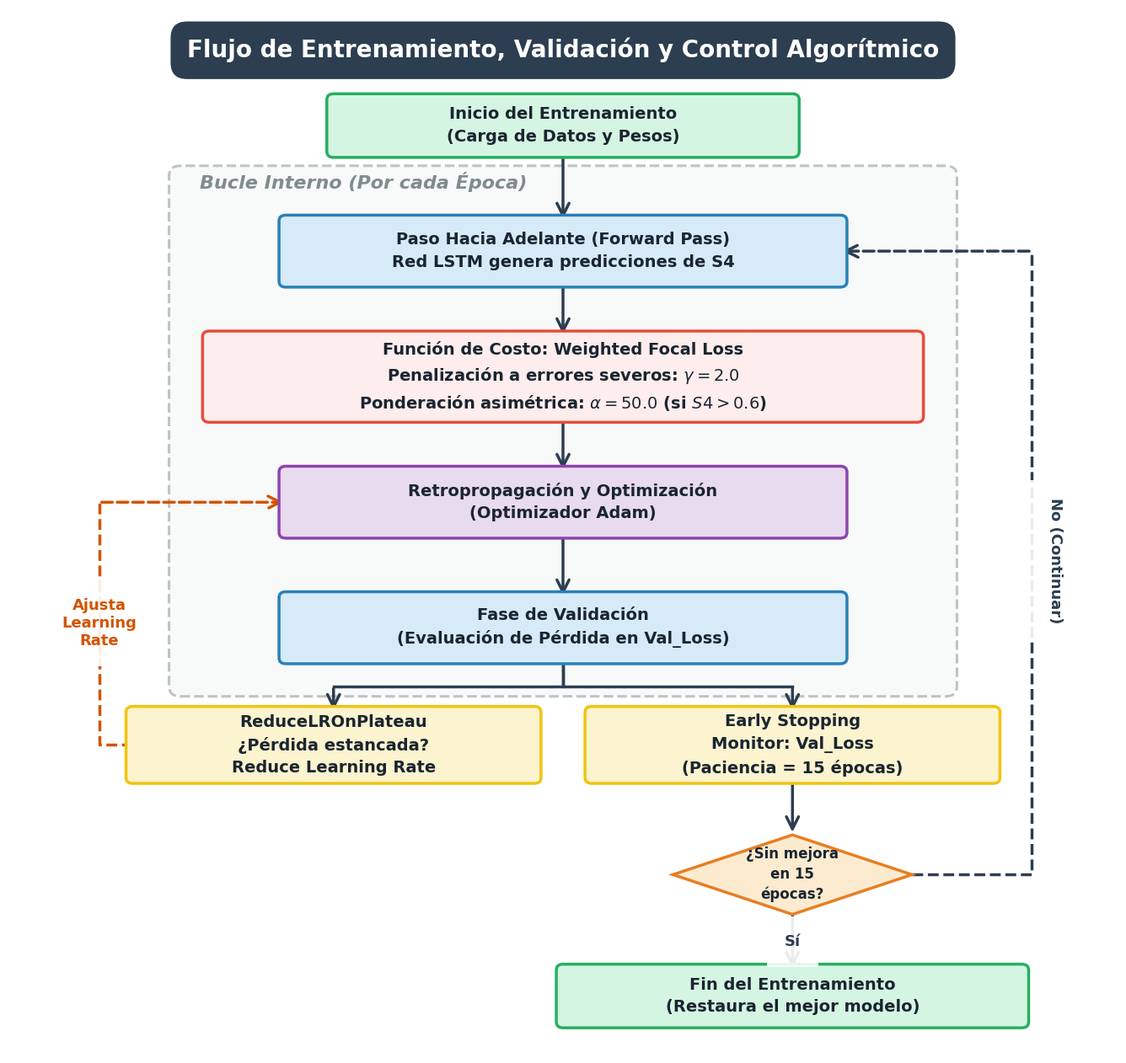

Write Python code to recreate this figure.
import matplotlib.pyplot as plt
import matplotlib.patches as patches

# Configuración profesional de alta resolución para tesis de maestría
plt.rcParams['figure.dpi'] = 600
plt.rcParams['font.family'] = 'DejaVu Sans'

# --- CONSTANTES DE FUENTE AGRESIVAS PARA MÁXIMA LEGIBILIDAD EN HOJA A4 ---
TITLE_SIZE = 20
SECTION_SIZE = 16
LABEL_SIZE = 14
TICK_SIZE = 13
SMALL_SIZE = 12


def generar_flujograma_entrenamiento(output_pdf: str, output_png: str) -> None:
    # Dimensiones equilibradas para que al reducirse a 16cm en Word, la letra mantenga escala real de libro
    fig, ax = plt.subplots(figsize=(14, 13.5))
    fig.patch.set_facecolor('#ffffff')
    ax.set_facecolor('#ffffff')
    ax.axis('off')
    
    # Sistema de coordenadas extendido hacia los márgenes laterales para absorber textos gigantes
    ax.set_xlim(-8, 108)
    ax.set_ylim(-15, 110)

    # =========================================================================
    # FUNCIONES AUXILIARES DE DIBUJO (OPTIMIZADAS PARA FUENTES GRANDES)
    # =========================================================================
    def draw_box(x, y, w, h, text, bg_color, edge_color, font_size=LABEL_SIZE):
        """Dibuja un rectángulo con bordes redondeados y texto gigante centrado."""
        ax.add_patch(patches.FancyBboxPatch(
            (x - w/2, y - h/2), w, h,
            boxstyle="round,pad=0.7", facecolor=bg_color, edgecolor=edge_color, 
            linewidth=2.5, zorder=3
        ))
        ax.text(x, y, text, ha='center', va='center', fontsize=font_size,
                fontweight='bold', color='#1A2530', zorder=4, linespacing=1.5)

    def draw_diamond(x, y, w, h, text, bg_color='#FDEBD0', edge_color='#E67E22'):
        """Dibuja un rombo de decisión adaptado para texto de alta visibilidad."""
        verts = [(x, y+h/2), (x+w/2, y), (x, y-h/2), (x-w/2, y)]
        poly = patches.Polygon(verts, facecolor=bg_color, edgecolor=edge_color, 
                               linewidth=2.5, zorder=3)
        ax.add_patch(poly)
        ax.text(x, y, text, ha='center', va='center', fontsize=SMALL_SIZE, 
                fontweight='bold', color='#1A2530', zorder=4, linespacing=1.4)

    def draw_path(points, color='#2C3E50', lw=2.5, linestyle='-', label=None, label_pos=None, rot=0):
        """Dibuja líneas de flujo con flechas robustas y visibles en impresión."""
        if len(points) > 2:
            x_coords = [p[0] for p in points[:-1]]
            y_coords = [p[1] for p in points[:-1]]
            ax.plot(x_coords, y_coords, color=color, lw=lw, linestyle=linestyle, zorder=2)
        
        x_pen, y_pen = points[-2]
        x_last, y_last = points[-1]
        
        # Flechas de escala incrementada (mutation_scale=26)
        ax.annotate('', xy=(x_last, y_last), xytext=(x_pen, y_pen),
                    arrowprops=dict(arrowstyle='->', color=color, lw=lw, 
                                    mutation_scale=26, linestyle=linestyle), zorder=2)
        
        if label and label_pos:
            ax.text(label_pos[0], label_pos[1], label, ha='center', va='center', 
                    fontsize=TICK_SIZE, fontweight='bold', color=color, rotation=rot,
                    bbox=dict(facecolor='#ffffff', edgecolor='none', alpha=0.9, pad=15), zorder=5)

    # =========================================================================
    # FONDO Y TÍTULO
    # =========================================================================
    ax.text(50, 105, "Flujo de Entrenamiento, Validación y Control Algorítmico", 
            ha='center', va='center', fontsize=TITLE_SIZE, fontweight='bold', color='#ffffff',
            bbox=dict(facecolor='#2C3E50', edgecolor='none', boxstyle='round,pad=0.7'), zorder=5)

    # Contenedor del bucle por Época (ajustado para dar espacio a las fuentes)
    ax.add_patch(patches.FancyBboxPatch(
        (10, 29), 80, 61,  
        boxstyle="round,pad=1.2", facecolor='#F8F9F9', edgecolor='#BDC3C7', 
        linewidth=2.2, linestyle='--', zorder=1
    ))
    ax.text(12, 88.5, "Bucle Interno (Por cada Época)", fontsize=SECTION_SIZE, 
            fontweight='bold', color='#7F8C8D', zorder=2, style='italic')

    # =========================================================================
    # NODOS (ANCHO EXPANDIDO PARA EVITAR DESBORDES DE TEXTO LARGO)
    # =========================================================================
    C_START = ('#D5F5E3', '#27AE60')  
    C_MODEL = ('#D6EAF8', '#2980B9')  
    C_LOSS  = ('#FDEDEC', '#E74C3C')  
    C_OPT   = ('#E8DAEF', '#8E44AD')  
    C_CALL  = ('#FCF3CF', '#F1C40F')  
    
    # Se incrementaron los anchos (w) significativamente para albergar la letra de 14pt
    draw_box(50, 96, 48, 6.2, "Inicio del Entrenamiento\n(Carga de Datos y Pesos)", *C_START)
    
    draw_box(50, 81, 58, 7.2, "Paso Hacia Adelante (Forward Pass)\nRed LSTM genera predicciones de S4", *C_MODEL)
    
    draw_box(50, 66, 74, 9.5, 
             "Función de Costo: Weighted Focal Loss\n"
             r"Penalización a errores severos: $\gamma=2.0$" + "\n"
             r"Ponderación asimétrica: $\alpha=50.0$ (si $S4 > 0.6$)", *C_LOSS)
    
    draw_box(50, 51, 58, 7.2, "Retropropagación y Optimización\n(Optimizador Adam)", *C_OPT)
    
    draw_box(50, 36, 58, 7.2, "Fase de Validación\n(Evaluación de Pérdida en Val_Loss)", *C_MODEL)
    
    # Callbacks en paralelo (Reducción de anchos y re-centrado para dejar aire en los costados)
    draw_box(26, 22, 42, 7.8, "ReduceLROnPlateau\n¿Pérdida estancada?\nReduce Learning Rate", *C_CALL)
    draw_box(74, 22, 42, 7.8, "Early Stopping\nMonitor: Val_Loss\n(Paciencia = 15 épocas)", *C_CALL)
    
    # Rombo de decisión ensanchado para albergar perfectamente el texto de 12pt
    draw_diamond(74, 6.5, 25, 9.5, "¿Sin mejora\nen 15\népocas?")
    
    draw_box(74, -8, 48, 6.2, "Fin del Entrenamiento\n(Restaura el mejor modelo)", *C_START)

    # =========================================================================
    # RUTAS Y FLECHAS (CALIBRACIÓN ANTISOLAPAMIENTO)
    # =========================================================================
    # Canal central
    draw_path([(50, 93), (50, 84.6)])          
    draw_path([(50, 77.4), (50, 70.8)])        
    draw_path([(50, 61.3), (50, 54.6)])        
    draw_path([(50, 47.4), (50, 39.6)])        

    # Conexiones a Callbacks
    draw_path([(50, 32.4), (50, 29), (26, 29), (26, 25.9)])  
    draw_path([(50, 32.4), (50, 29), (74, 29), (74, 25.9)])  

    # Control de Parada Temprana
    draw_path([(74, 18.1), (74, 11.3)])       
    draw_path([(74, 1.8), (74, -4.9)], label="Sí", label_pos=(74, -1.5)) 

    # Bucle de retorno (Siguiente Época) - Desplazado a X=99 para evitar colisiones
    draw_path([(86.5, 6.5), (99, 6.5), (99, 81), (79, 81)], 
              linestyle='--', label="No (Continuar)", label_pos=(101.5, 44), rot=-90)

    # Bucle adaptativo de Learning Rate - Retirado a X = 1.5 para el texto de la flecha
    draw_path([(5, 22), (1.5, 22), (1.5, 51), (21, 51)], 
              linestyle='--', color='#D35400', label="Ajusta\nLearning\nRate", label_pos=(1.5, 36.5))

    # =========================================================================
    # EXPORTACIÓN DE ALTA CALIDAD DE EDICIÓN
    # =========================================================================
    plt.subplots_adjust(
        hspace=0.55,
        top=0.96,
        bottom=0.04,
        left=0.04,
        right=0.98
    )
    
    plt.savefig(output_pdf, bbox_inches='tight', dpi=600)
    plt.savefig(output_png, bbox_inches='tight', dpi=600)
    plt.close()
    print(f"Completado con éxito: Fuentes ultra legibles para impresión A4 guardadas.")


if __name__ == "__main__":
    generar_flujograma_entrenamiento(
        'FIGURA_3_5_Flujo_Entrenamiento.pdf',
        'FIGURA_3_5_Flujo_Entrenamiento.png'
    )
